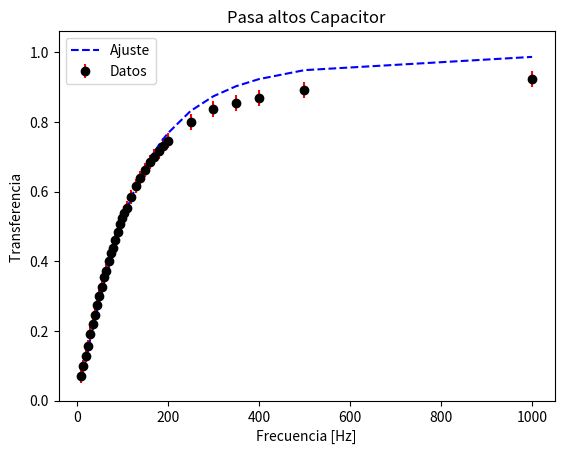

The matplotlib source for this figure:
# -*- coding: utf-8 -*-
"""
Created on Tue Sep 17 16:31:59 2019

[redacted]
"""

#[frec] = Hz f0= 159.15 +- err
import numpy as np
import matplotlib.pyplot as plt
from scipy.optimize import curve_fit

frec = np.array([10,15,20,25,30,35,40,45,50,55,60,65,70,75,80,85,90,95,100,105,110,120,130,140,150,160,170,180,190,200,250,300,350,400,500,1000])
V_ent = np.array(len(frec)*[10.4])
V_sal = np.array([0.72,1.04,1.32,1.64,2,2.28,2.56,2.84,3.12,3.4,3.68,3.88,4.16,4.4,4.56,4.8,5.04,5.28,5.44,5.6,5.76,6.08,6.4,6.64,6.88,7.12,7.28,7.44,7.60,7.76,8.32,8.7,8.88,9.04,9.28,9.6])



err_Vent = np.array([0.005*len(frec)])
err_Vsal = np.array([0.005*len(frec)])
propagacion = np.sqrt((err_Vsal/V_ent)**2+(V_sal*err_Vent/(V_ent)**2)**2)




def f(frec,f0):
    return 1/(np.sqrt(1+(frec/f0)**(-2)))

  
param, param_cov = curve_fit(f,frec, V_sal/V_ent, p0=[159.15]) 
  
print("V:") 
print(param[0]) 
print("ri:") 
print(param[0]) 
print("Covariance of coefficients:") 
print(param_cov) 
  
ans1 = 1/(np.sqrt(1+(frec/param[0])**(-2)))

plt.errorbar(frec,V_sal/V_ent,yerr=propagacion, fmt='o',color ='black',label ="Datos", ecolor = 'red')
plt.plot(frec, ans1, '--', color ='blue', label ="Ajuste") 
plt.title('Pasa altos Capacitor')
plt.xlabel('Frecuencia [Hz]')
plt.ylabel('Transferencia ')



xmax = param[0]
ymax = f(xmax, *param)


plt.ylim(0,ymax*1.5)
plt.legend(loc="best")
plt.show()

